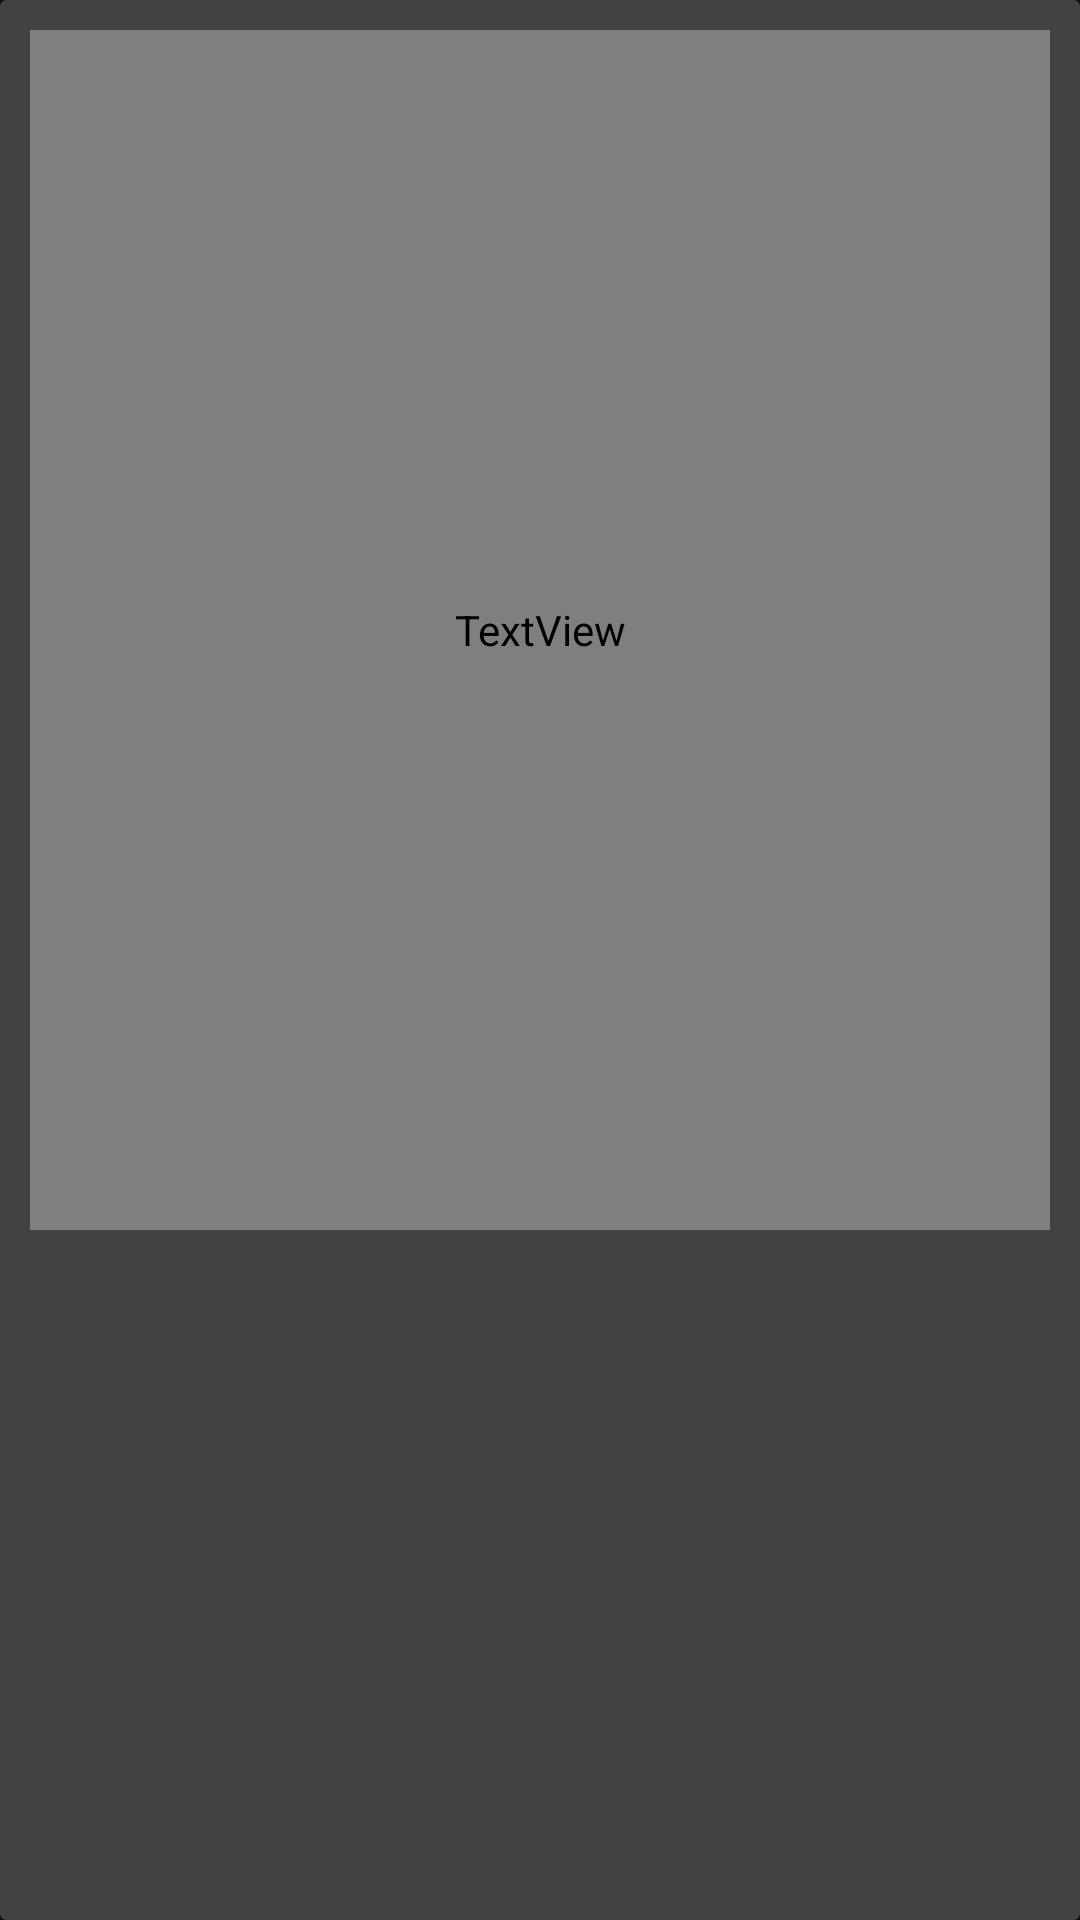

Reconstruct the res/layout file that produces this screen, plus the resources it refers to.
<!-- AndroidManifest.xml: application theme Theme.ChemistryQuiz -->
<!-- res/layout/card_layout_front.xml -->
<?xml version="1.0" encoding="utf-8"?>
<androidx.cardview.widget.CardView xmlns:android="http://schemas.android.com/apk/res/android"
    xmlns:app="http://schemas.android.com/apk/res-auto"
    xmlns:tools="http://schemas.android.com/tools"
    android:id="@+id/card_view_front"
    android:layout_width="300dp"
    android:layout_height="500dp"
    android:layout_gravity="center"
    android:background="@color/white"
    android:elevation="1dp"
    app:layout_constraintBottom_toBottomOf="parent"
    app:layout_constraintEnd_toEndOf="parent"
    app:layout_constraintStart_toStartOf="parent"
    app:layout_constraintTop_toTopOf="parent">

    <LinearLayout
        android:layout_width="match_parent"
        android:layout_height="500dp"
        android:orientation="vertical">

        <TextView
            android:id="@+id/name_five"
            android:layout_width="match_parent"
            android:layout_height="400dp"
            android:layout_margin="10dp"
            android:layout_gravity="top"
            android:fontFamily="@font/the_girl_next_door"
            android:gravity="top"
            android:text="TextView"
            android:textSize="18sp"
            android:textStyle="bold"
            app:layout_constraintBottom_toBottomOf="parent"
            app:layout_constraintEnd_toEndOf="parent"
            app:layout_constraintStart_toStartOf="parent"
            app:layout_constraintTop_toTopOf="parent" />

        <ImageView
            android:id="@+id/imageView"
            android:layout_width="50dp"
            android:layout_height="50dp"
            android:layout_gravity="center"
            android:alpha="0.5"
            android:scaleType="centerCrop"
            app:srcCompat="@drawable/question" />

    </LinearLayout>


</androidx.cardview.widget.CardView>
<!-- resources referenced by this layout -->
<resources>
  <color name="white">#FFFFFFFF</color>
  <style name="Theme.ChemistryQuiz" parent="Theme.MaterialComponents.NoActionBar">
          <item name="android:textColor">@color/black</item>
          <item name="colorPrimary">@color/colorPrimary</item>
          <item name="colorPrimaryDark">@color/colorPrimaryDark</item>
          <item name="colorAccent">@color/colorAccent</item>
      </style>
  <color name="black">#FF000000</color>
  <!-- not gathered from this repository: default colours our renderer supplied (Android Studio template values) -->
  <color name="colorPrimary">#FF6200EE</color>
  <color name="colorPrimaryDark">#FF3700B3</color>
  <color name="colorAccent">#FF03DAC5</color>
</resources>
